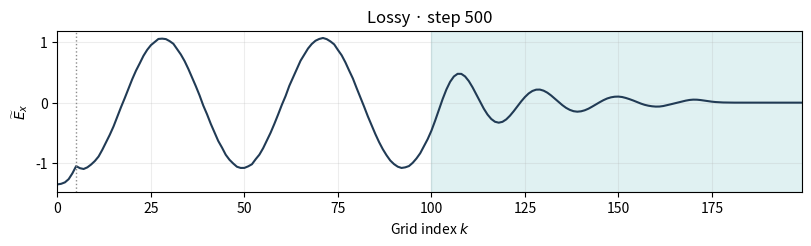
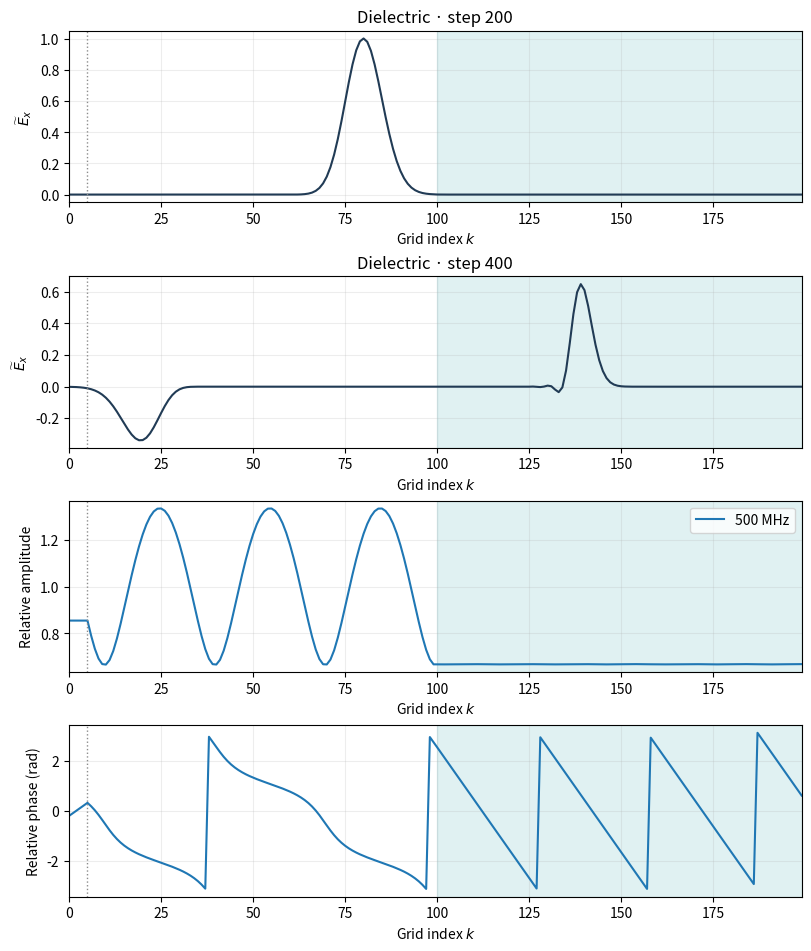
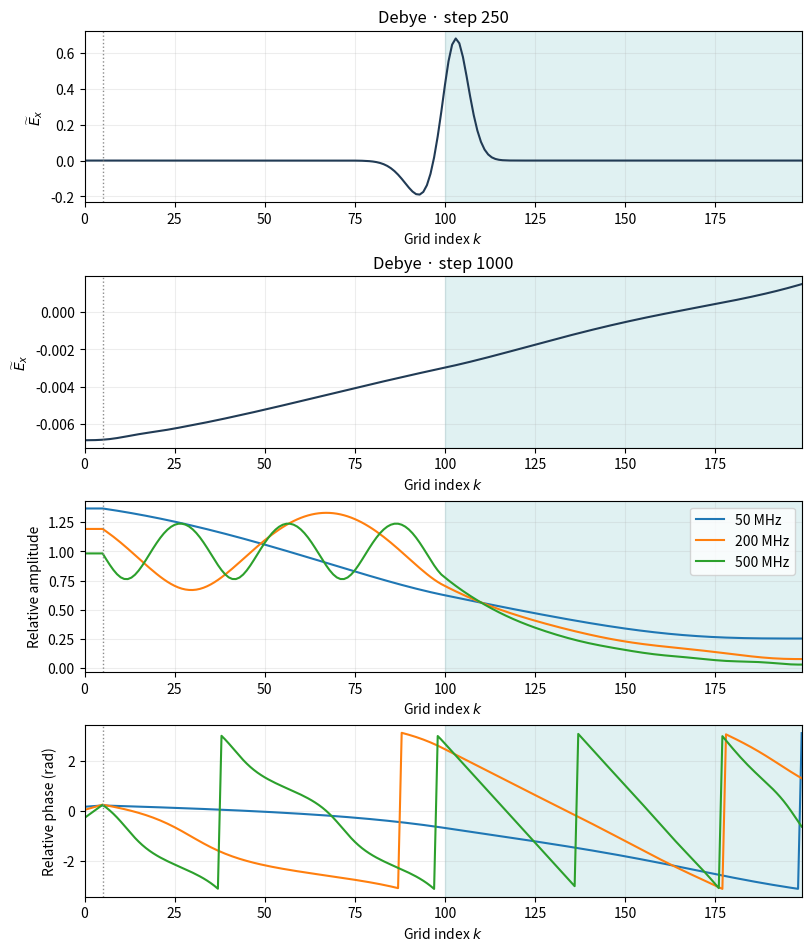
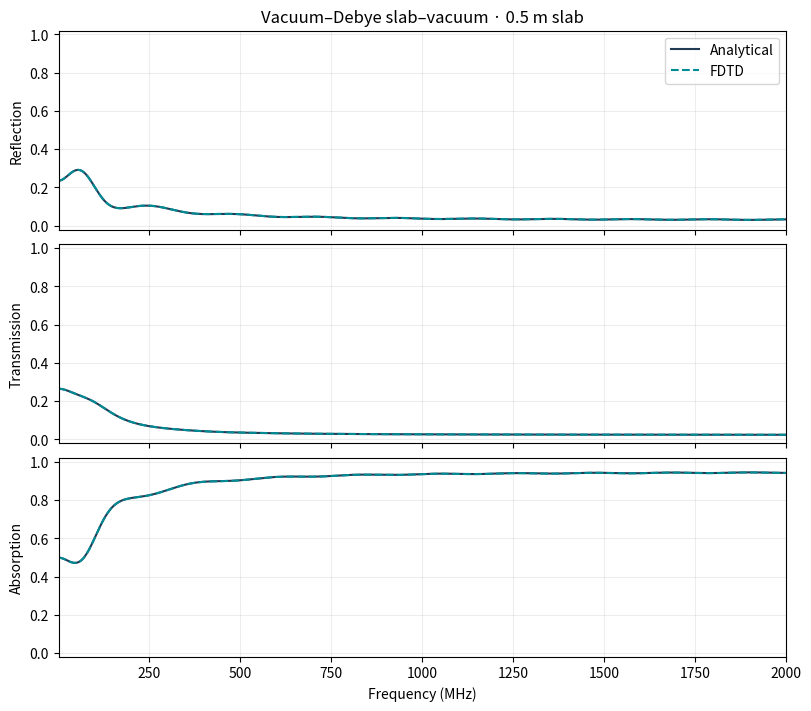

Recreate these plots in Python, in order.
"""HW9: 1D Yee FDTD with conductivity, Debye dispersion, and a finite slab.

Run: python hw9_fdtd.py [all|lossy|dielectric|debye|slab|raw|abc]
Dependencies: NumPy and Matplotlib (Pillow for optional GIFs).
"""

import argparse
from pathlib import Path

import matplotlib.pyplot as plt
import numpy as np
from matplotlib.animation import FuncAnimation, PillowWriter

C0 = 299792458.0
EPS0 = 8.8541878128e-12
# Slide 15 and slide 21 use the same material.
EPS_REAL, SIGMA, CHI1, TAU = 2.0, 0.01, 2.0, 1e-9
SLAB_THICKNESS = 0.5
LECTURE_CASES = ("lossy", "dielectric", "debye")
CASES = (*LECTURE_CASES, "slab", "raw", "abc")


def run_yee(ddx, courant, pulse, ksource, epsilon, sigma, chi1, tau,
            *, probes=(), save_fields=False, boundary_delays=(2, 2),
            hard_source=False):
    """Advance slide variables dx, ex, ix, sx, hy on a staggered grid.

    Row n of Ex is E at n*dt. Row n of Hy for n >= 1 is H at
    (n + 1/2)*dt. Both row-zero arrays are initialized to zero.
    A boundary_delays value of None holds the endpoints at zero.
    """
    ke = epsilon.size
    dt = courant * ddx / C0
    gb = sigma * dt / EPS0
    gc = chi1 * dt / tau
    delexp = np.exp(-dt / tau)
    ga = 1.0 / (epsilon + gb + gc)

    dx = np.zeros(ke)
    ex = np.zeros(ke)
    ix = np.zeros(ke)
    sx = np.zeros(ke)
    hy = np.zeros(ke - 1)  # Only physical staggered H nodes.
    samples = pulse.size + 1
    probe_indices = np.array(probes, dtype=int)
    trace = np.zeros((samples, len(probes)))
    E = np.zeros((samples, ke)) if save_fields else None
    H = np.zeros((samples, ke - 1)) if save_fields else None
    if boundary_delays is not None:
        left, right = boundary_delays
        low_history = np.zeros(left)
        high_history = np.zeros(right)

    interior = slice(1, -1)
    for n, source_value in enumerate(pulse, start=1):
        dx[interior] += courant * (hy[:-1] - hy[1:])
        if not hard_source:
            dx[ksource] += source_value

        ex[interior] = ga[interior] * (
            dx[interior] - ix[interior] - delexp * sx[interior]
        )
        if hard_source:
            # The HW8 hard source is in vacuum, where E_x = D_x.
            ex[ksource] = dx[ksource] = source_value
        ix[interior] += gb[interior] * ex[interior]
        sx[interior] = delexp * sx[interior] + gc[interior] * ex[interior]

        if boundary_delays is not None:
            low_slot, high_slot = n % left, n % right
            ex[0], ex[-1] = low_history[low_slot], high_history[high_slot]
            low_history[low_slot], high_history[high_slot] = ex[1], ex[-2]

        hy += courant * (ex[:-1] - ex[1:])
        if probes:
            trace[n] = ex[probe_indices]
        if save_fields:
            E[n], H[n] = ex, hy

    return E, H, trace


def fourier_samples(fields, time, frequencies):
    """Evaluate the discrete transform with the exp(-i omega t) convention."""
    values = np.empty((len(frequencies), fields.shape[1]), dtype=complex)
    # Frequency blocks limit the size of the temporary phase matrix.
    for start in range(0, len(frequencies), 32):
        block = slice(start, start + 32)
        phase = np.exp(-2j * np.pi * frequencies[block, None] * time[None, :])
        values[block] = phase @ fields
    return values


def lecture_example(mode, folder, gif):
    ke, kstart, ddx, courant = 200, 100, 0.01, 0.5
    dt = courant * ddx / C0
    epsilon, sigma, chi1 = np.ones(ke), np.zeros(ke), np.zeros(ke)
    hard_source = mode in ("raw", "abc")
    ksource, t0, spread = (25, 40, 10) if hard_source else (5, 50, 10)
    boundary_delays = None if mode == "raw" else (2, 2)
    frequencies = np.empty(0)
    if mode in ("lossy", "dielectric"):
        epsilon[kstart:] = 4.0
        boundary_delays = (2, 4)
    if mode == "lossy":
        sigma[kstart:] = 0.04
        snapshots, nsteps = (500,), 500
    elif mode == "dielectric":
        frequencies = np.array([500e6])
        snapshots, nsteps = (200, 400), 2400
    elif mode == "debye":
        epsilon[kstart:], sigma[kstart:], chi1[kstart:] = EPS_REAL, SIGMA, CHI1
        boundary_delays = (2, 4)
        frequencies = np.array([50e6, 200e6, 500e6])
        snapshots, nsteps = (250, 1000), 3600
    else:
        snapshots, nsteps = (200, 400), 1400

    steps = np.arange(1, nsteps + 1)
    if mode == "lossy":
        pulse = np.sin(2 * np.pi * 700e6 * steps * dt)
    else:
        pulse = np.exp(-0.5 * ((steps - t0) / spread) ** 2)

    E, H, _ = run_yee(
        ddx, courant, pulse, ksource, epsilon, sigma, chi1, TAU,
        save_fields=True, boundary_delays=boundary_delays,
        hard_source=hard_source,
    )
    k = np.arange(ke)
    time = np.arange(nsteps + 1) * dt
    output = dict(
        E_tilde=E, H=H, z_E=k * ddx, z_H=(k[:-1] + 0.5) * ddx,
        t_E=time, t_H=time + dt / 2, eps_r=epsilon, sigma=sigma,
        chi1=chi1, tau=TAU, dx=ddx, dt=dt, S=courant, c0=C0, eps0=EPS0,
        mode=mode, source_index=ksource,
        interface_index=-1 if hard_source else kstart,
        source_frequency=700e6 if mode == "lossy" else np.nan,
        gaussian_center_step=t0, gaussian_spread_steps=spread,
        source_type="hard" if hard_source else "soft",
        boundary_type="reflecting" if mode == "raw" else "approximate_delay",
    )
    if frequencies.size:
        # The vacuum reference supplies the incident spectrum at the source.
        _, _, incident = run_yee(
            ddx, courant, pulse, ksource, np.ones(ke), np.zeros(ke),
            np.zeros(ke), TAU, probes=(ksource,),
        )
        spectrum = fourier_samples(E, time, frequencies)
        reference = fourier_samples(incident, time, frequencies)
        normalized = spectrum / reference
        output.update(frequency_hz=frequencies, amplitude=np.abs(normalized),
                      phase_rad=np.angle(normalized))
    np.savez_compressed(folder / f"yee_{mode}_fields.npz", **output)

    def decorate(ax):
        if not hard_source:
            ax.axvspan(kstart, ke - 1, color="#008c95", alpha=0.12)
        ax.axvline(ksource, color="0.55", ls=":", linewidth=1)
        ax.set(xlim=(0, ke - 1), xlabel="Grid index $k$")
        ax.grid(alpha=0.22)

    count = len(snapshots) + 2 * bool(frequencies.size)
    fig, axes = plt.subplots(count, 1, figsize=(8, 2.35 * count), layout="constrained")
    for ax, step in zip(np.atleast_1d(axes), snapshots):
        ax.plot(k, E[step], color="#213b55")
        ax.set(ylabel=r"$\widetilde E_x$", title=f"{mode.capitalize()} · step {step}")
        decorate(ax)
    if frequencies.size:
        for index, f in enumerate(frequencies):
            label = f"{f / 1e6:g} MHz"
            axes[-2].plot(k, np.abs(normalized[index]), label=label)
            axes[-1].plot(k, np.angle(normalized[index]), label=label)
        axes[-2].set(ylabel="Relative amplitude")
        axes[-1].set(ylabel="Relative phase (rad)")
        axes[-2].legend()
        decorate(axes[-2])
        decorate(axes[-1])
    fig.savefig(folder / f"yee_{mode}.pdf")
    plt.close(fig)

    if gif:
        fig, ax = plt.subplots(figsize=(8, 4), layout="constrained")
        decorate(ax)
        limit = max(1e-9, 1.1 * np.max(np.abs(E)))
        ax.set(ylim=(-limit, limit), ylabel=r"$\widetilde E_x$")
        line, = ax.plot(k, E[0], color="#213b55")

        def update(n):
            line.set_ydata(E[n])
            ax.set_title(f"{mode.capitalize()} · step {n} · {time[n]*1e9:.2f} ns")
            return (line,)

        stride = max(1, nsteps // 150)
        frames = [*range(0, nsteps, stride), nsteps]
        movie = FuncAnimation(fig, update, frames=frames)
        movie.save(folder / f"yee_{mode}.gif", writer=PillowWriter(fps=25))
        plt.close(fig)


def analytical_slab(frequencies):
    """Vacuum–slab–vacuum Fresnel solution for the slides' +iωt convention."""
    omega = 2 * np.pi * frequencies
    epsilon = EPS_REAL + SIGMA / (1j * omega * EPS0) + CHI1 / (1 + 1j * omega * TAU)
    index = np.sqrt(epsilon)
    r01 = (1 - index) / (1 + index)
    t01 = 2 / (1 + index)
    t10 = 2 * index / (1 + index)
    # A forward wave has exp(-i kz). Im(index) < 0 for this passive medium.
    p = np.exp(-1j * omega * index * SLAB_THICKNESS / C0)
    denominator = 1 - r01**2 * p**2
    r = r01 * (1 - p**2) / denominator
    t = t01 * t10 * p / denominator
    R, T = np.abs(r)**2, np.abs(t)**2
    return np.column_stack((R, T, 1 - R - T))


def slab_setup(ddx, duration):
    """Build the shared slab geometry and Gaussian source at Courant 1."""
    dt = ddx / C0
    z = np.arange(round(2.0 / ddx) + 1) * ddx
    ke = z.size
    epsilon, sigma, chi1 = np.ones(ke), np.zeros(ke), np.zeros(ke)
    slab_left = (2.0 - SLAB_THICKNESS) / 2
    slab_right = slab_left + SLAB_THICKNESS
    in_slab = slice(round(slab_left / ddx), round(slab_right / ddx))
    epsilon[in_slab], sigma[in_slab], chi1[in_slab] = EPS_REAL, SIGMA, CHI1

    time = np.arange(round(duration / dt) + 1) * dt
    # Short enough to excite 2 GHz and centered well after t = 0.
    pulse = np.exp(-0.5 * ((time[1:] - 0.5e-9) / 75e-12)**2)
    ksource = round(0.25 / ddx)
    return z, time, pulse, ksource, epsilon, sigma, chi1


def slab_spectra(ddx):
    # At Courant 1 a one-step neighbor copy absorbs an outgoing wave
    # exactly on the discrete vacuum grid at either end.
    courant = 1.0
    z, time, pulse, ksource, epsilon, sigma, chi1 = slab_setup(ddx, 100e-9)
    ke = z.size
    probes = (round(0.5 / ddx), round(1.75 / ddx))
    _, _, vacuum = run_yee(
        ddx, courant, pulse, ksource, np.ones(ke), np.zeros(ke),
        np.zeros(ke), TAU, probes=probes, boundary_delays=(1, 1),
    )
    _, _, slab = run_yee(
        ddx, courant, pulse, ksource, epsilon, sigma, chi1, TAU,
        probes=probes, boundary_delays=(1, 1),
    )
    frequencies = np.arange(1, 2001) * 1e6
    traces = np.column_stack((vacuum, slab[:, 0] - vacuum[:, 0], slab[:, 1]))
    spectra = fourier_samples(traces, time, frequencies)
    R = np.abs(spectra[:, 2] / spectra[:, 0])**2
    T = np.abs(spectra[:, 3] / spectra[:, 1])**2
    tail = np.max(np.abs(slab[time >= 0.9 * time[-1]])) / np.max(np.abs(vacuum))
    return frequencies, np.column_stack((R, T, 1 - R - T)), tail


def animate_slab(folder, ddx):
    """Save the first 13 ns of the same excitation used for the spectra."""
    z, time, pulse, ksource, epsilon, sigma, chi1 = slab_setup(ddx, 13e-9)
    E, _, _ = run_yee(
        ddx, 1.0, pulse, ksource, epsilon, sigma, chi1, TAU,
        save_fields=True, boundary_delays=(1, 1),
    )
    fig, ax = plt.subplots(figsize=(8, 3.4), layout="constrained")
    slab_left = (z[-1] - SLAB_THICKNESS) / 2
    ax.axvspan(slab_left, slab_left + SLAB_THICKNESS, color="#008c95",
               alpha=0.14, label="Lossy Debye slab")
    ax.axvline(z[ksource], color="0.5", linestyle=":", label="Source")
    ax.axhline(0, color="0.65", linewidth=0.7)
    limit = 1.2 * np.max(np.abs(E))
    ax.set(xlim=(z[0], z[-1]), ylim=(-limit, limit), xlabel="Position (m)",
           ylabel=r"$\widetilde{E}_x$", title="Gaussian pulse through a 0.5 m Debye slab")
    ax.legend(loc="upper right", frameon=False)
    line, = ax.plot(z, E[0], color="#213b55", linewidth=1.8)
    clock = ax.text(0.025, 0.91, "", transform=ax.transAxes, color="#213b55")

    def update(n):
        line.set_ydata(E[n])
        clock.set_text(f"{time[n] * 1e9:05.2f} ns")
        return line, clock

    frames = np.linspace(0, len(time) - 1, 160, dtype=int)
    movie = FuncAnimation(fig, update, frames=frames)
    movie.save(folder / "hw9_slab.gif", writer=PillowWriter(fps=24))
    plt.close(fig)


def plot_slab(folder, gif=False):
    ddx = 0.00125
    frequency, fdtd, tail = slab_spectra(ddx)
    exact = analytical_slab(frequency)
    error = np.max(np.abs(fdtd - exact), axis=0)
    np.savetxt(
        folder / "slab_spectra.csv", np.column_stack((frequency / 1e6, fdtd, exact)),
        delimiter=",", comments="",
        header="frequency_MHz,R_fdtd,T_fdtd,A_fdtd,R_analytical,T_analytical,A_analytical",
    )
    fig, axes = plt.subplots(3, 1, sharex=True, figsize=(8, 7), layout="constrained")
    for index, (ax, label) in enumerate(zip(axes, ("Reflection", "Transmission", "Absorption"))):
        ax.plot(frequency / 1e6, exact[:, index], color="#213b55", label="Analytical")
        ax.plot(frequency / 1e6, fdtd[:, index], "--", color="#008c95", label="FDTD")
        ax.set(ylabel=label, ylim=(-0.02, 1.02))
        ax.grid(alpha=0.22)
    axes[0].set_title("Vacuum–Debye slab–vacuum · 0.5 m slab")
    axes[0].legend()
    axes[-1].set(xlabel="Frequency (MHz)", xlim=(1, 2000))
    fig.savefig(folder / "slab_spectra.pdf")
    plt.close(fig)
    print(f"Slab maximum |FDTD - analytical|: R={error[0]:.4g}, "
          f"T={error[1]:.4g}, A={error[2]:.4g}")
    print(f"Slab probe tail relative to peak incident field: {tail:.2e}")
    if gif:
        animate_slab(folder, ddx)


def main():
    parser = argparse.ArgumentParser(description=__doc__)
    parser.add_argument("mode", nargs="?", default="all", choices=("all", *CASES))
    parser.add_argument("--output", type=Path, default=Path("outputs"))
    parser.add_argument("--gif", action="store_true", help="Animate the selected field examples.")
    args = parser.parse_args()
    args.output.mkdir(parents=True, exist_ok=True)
    selected = (*LECTURE_CASES, "slab") if args.mode == "all" else (args.mode,)
    for mode in selected:
        if mode == "slab":
            plot_slab(args.output, args.gif)
        else:
            lecture_example(mode, args.output, args.gif)
    print(f"Saved outputs to {args.output.resolve()}")


if __name__ == "__main__":
    main()
